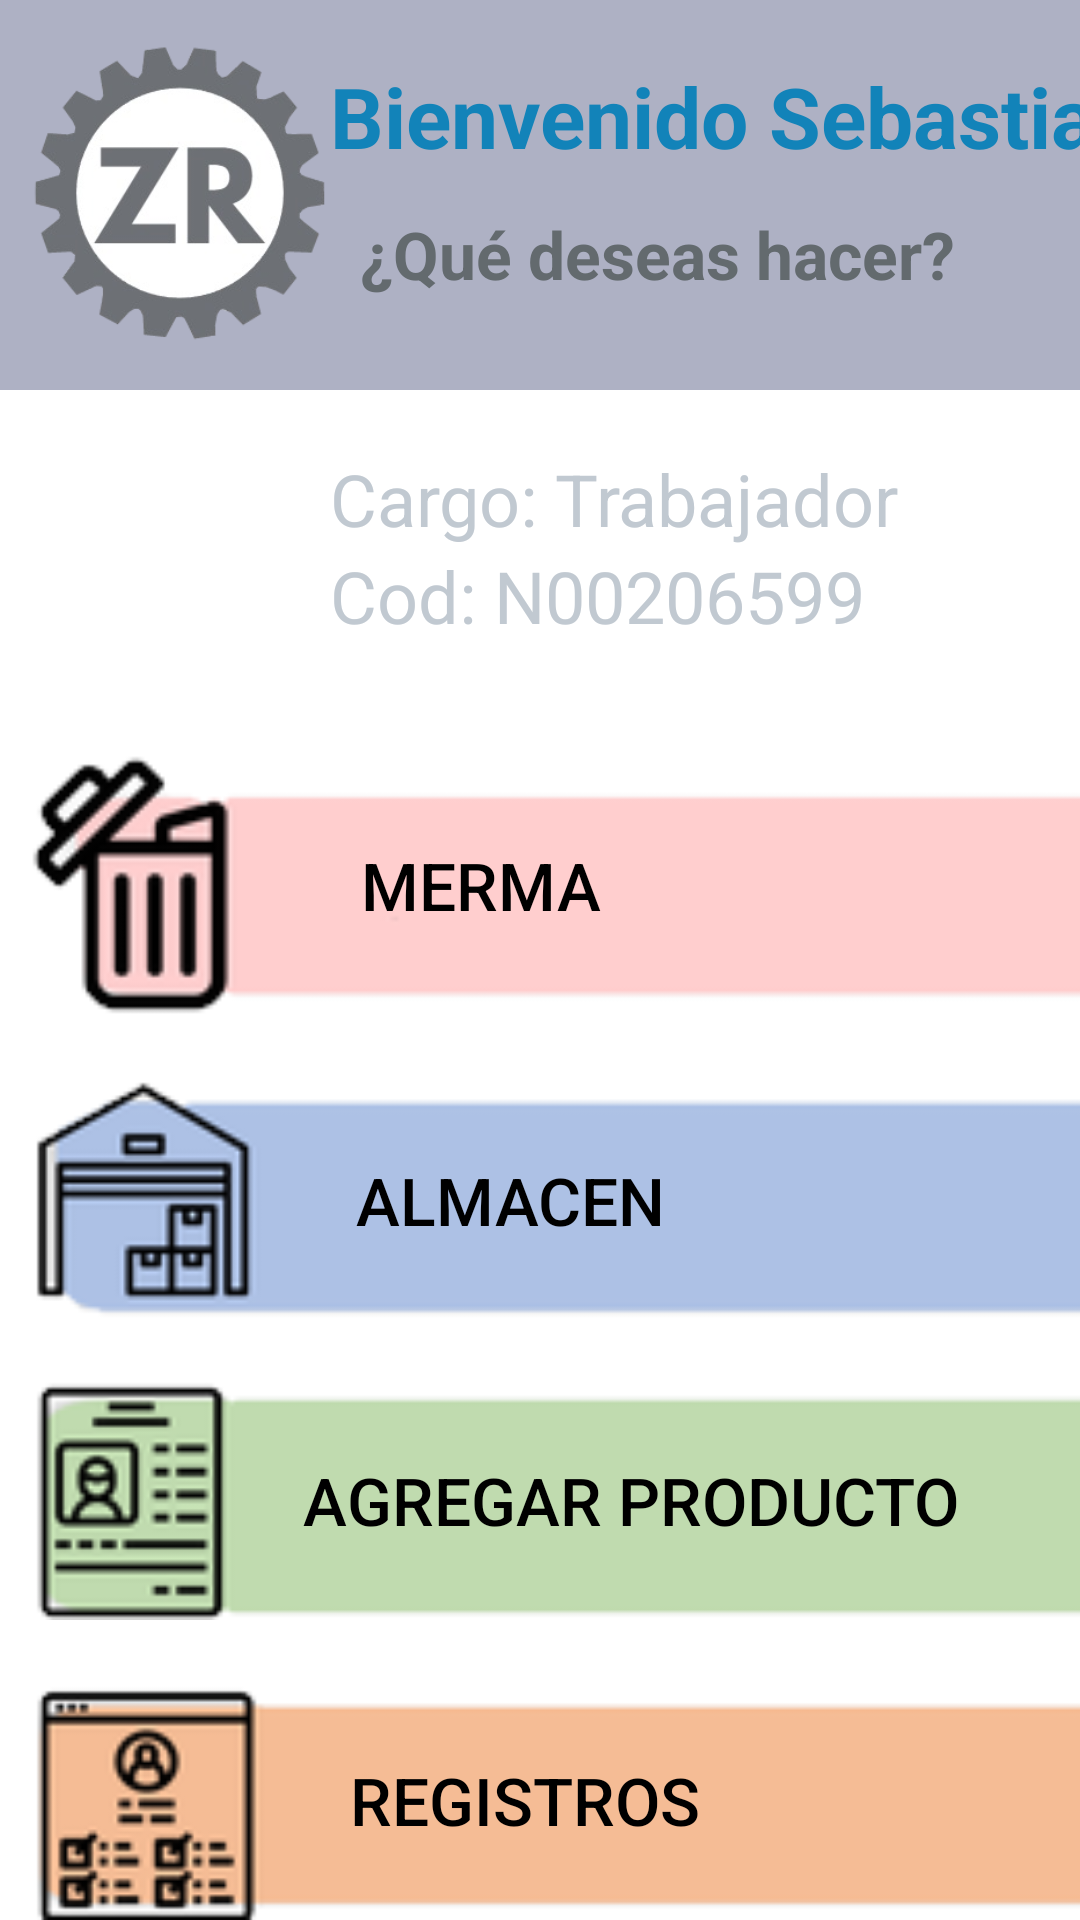

The Android layout XML behind this screen, and the referenced resources:
<!-- AndroidManifest.xml: application theme Theme.AppCompat.NoActionBar -->
<!-- res/layout/activity_login_trabajador_opciones.xml -->
<?xml version="1.0" encoding="utf-8"?>
<LinearLayout
    xmlns:android="http://schemas.android.com/apk/res/android"
    xmlns:app="http://schemas.android.com/apk/res-auto"
    xmlns:tools="http://schemas.android.com/tools"
    android:layout_width="match_parent"
    android:layout_height="match_parent"
    android:background="@color/white"
    android:orientation="vertical"
    tools:context=".Login_Supervisor_Opciones">

    <LinearLayout
        android:layout_width="match_parent"
        android:layout_height="130dp"
        android:background="@color/proyecto_color">
        <TextView
            android:id="@+id/textView2"
            android:layout_width="100dp"
            android:layout_height="100dp"
            android:layout_marginLeft="10dp"
            android:background="@drawable/logo_empresa" />

        <RelativeLayout
            android:layout_width="300dp"
            android:layout_height="100dp">

            <TextView
                android:id="@+id/lblNombreTrabajador"
                android:layout_width="400dp"
                android:layout_height="wrap_content"
                android:layout_marginLeft="0dp"
                android:layout_marginTop="20dp"
                android:text="Bienvenido Sebastian!"
                android:textColor="#1283B9"
                android:textSize="28dp"
                android:textStyle="bold" />
            <TextView
                android:layout_width="match_parent"
                android:layout_height="wrap_content"
                android:layout_marginTop="70dp"
                android:layout_marginLeft="10dp"
                android:textSize="22dp"
                android:textStyle="bold"
                android:textColor="#636A6E"
                android:text="¿Qué deseas hacer?">
            </TextView>
        </RelativeLayout>
    </LinearLayout>

    <LinearLayout
        android:layout_width="match_parent"
        android:layout_height="100dp"
        android:orientation="horizontal"
        android:paddingLeft="10dp">


        <TextView
            android:id="@+id/textView7"
            android:layout_width="100dp"
            android:layout_height="100dp"
            android:layout_marginTop="5dp"
            android:background="@drawable/ic_baseline_account_circle_24" />

        <LinearLayout
            android:layout_width="310dp"
            android:layout_height="100dp"
            android:orientation="vertical">
            <TextView
                android:id="@+id/textView8"
                android:layout_width="200dp"
                android:layout_height="wrap_content"
                android:layout_marginTop="20dp"
                android:text="Cargo: Trabajador"
                android:textColor="#C1C9D1"
                android:textSize="24dp"/>

            <TextView
                android:id="@+id/lblCodigoTrabajador"
                android:layout_width="200dp"
                android:layout_height="wrap_content"
                android:text="Cod: N00206599"
                android:textColor="#C1C9D1"
                android:textSize="24dp" />
        </LinearLayout>

    </LinearLayout>

    <LinearLayout
        android:layout_width="match_parent"
        android:layout_height="match_parent"
        android:orientation="vertical">


        <Button
            android:id="@+id/btnMermaTrabajadorOpcion"
            android:layout_width="410dp"
            android:layout_height="90dp"
            android:layout_marginLeft="10dp"
            android:layout_marginTop="20dp"
            android:background="@drawable/btnt1"
            android:paddingRight="110dp"
            android:text="Merma"
            android:textColor="@color/black"
            android:textSize="22dp"
            tools:ignore="SpeakableTextPresentCheck"></Button>

        <Button
            android:id="@+id/btnAlmacenTrabajadorOpcion"
            android:layout_width="400dp"
            android:layout_height="80dp"
            android:layout_marginLeft="10dp"
            android:layout_marginTop="20dp"
            android:background="@drawable/btnt4"
            android:paddingRight="80dp"
            android:text="Almacen"
            android:textColor="@color/black"
            android:textSize="22dp"
            tools:ignore="SpeakableTextPresentCheck">

        </Button>

        <Button
            android:id="@+id/btnSolicitudesTrabajadorOpcion"
            android:layout_width="400dp"
            android:layout_height="80dp"
            android:layout_marginLeft="10dp"
            android:layout_marginTop="20dp"
            android:background="@drawable/btnt2"
            android:text="Agregar producto"
            android:textColor="@color/black"
            android:textSize="22dp"
            tools:ignore="SpeakableTextPresentCheck">

        </Button>

        <Button
            android:id="@+id/btnRegistrosTrabajadorOpcion"
            android:layout_width="400dp"
            android:layout_height="80dp"
            android:layout_marginLeft="10dp"
            android:layout_marginTop="20dp"
            android:background="@drawable/btnt3"
            android:paddingRight="70dp"
            android:text="Registros"
            android:textColor="@color/black"
            android:textSize="22dp"
            tools:ignore="SpeakableTextPresentCheck">

        </Button>

        <Button
            android:id="@+id/btnSalir_Regresar"
            android:layout_width="200dp"
            android:layout_height="50dp"
            android:layout_marginLeft="190dp"
            android:layout_marginTop="20dp"
            android:text="Cerrar Sesion"
            android:background="#E4E1E1"
            android:textColor="@color/black"
            android:textSize="22dp"
            tools:ignore="SpeakableTextPresentCheck">

        </Button>

    </LinearLayout>

</LinearLayout>
<!-- resources referenced by this layout -->
<resources>
  <color name="black">#FF000000</color>
  <color name="proyecto_color">#AEB1C4</color>
  <color name="white">#FFFFFFFF</color>
  <!-- drawable btnt1: png bitmap (drawable, 3635 bytes) -->
  <!-- drawable btnt2: png bitmap (drawable, 3974 bytes) -->
  <!-- drawable btnt3: png bitmap (drawable, 4894 bytes) -->
  <!-- drawable btnt4: png bitmap (drawable, 3866 bytes) -->
  <!-- drawable logo_empresa: png bitmap (drawable, 28947 bytes) -->
</resources>
